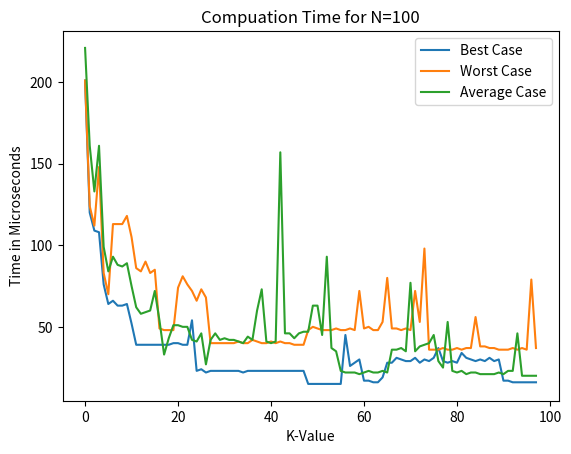

The script that saved this image:
import matplotlib.pyplot as plt
import numpy as np

### Times here are for a fixed sized vector of 100 elements

#numpy array that holds Best Case time computations
bestCase = np.array([201, 120, 109, 108, 76, 64, 66, 63, 63, 64, 
                     52, 39, 39, 39, 39, 39, 39, 39, 39, 40, 40, 
                     39, 39, 54, 23, 24, 22, 23, 23, 23, 23, 23, 
                     23, 23, 22, 23, 23, 23, 23, 23, 23, 23, 23, 
                     23, 23, 23, 23, 23, 15, 15, 15, 15, 15, 15, 
                     15, 15, 45, 26, 28, 30, 17, 17, 16, 16, 19, 
                     28, 28, 31, 30, 29, 29, 31, 28, 30, 29, 31, 
                     37, 29, 28, 29, 28, 34, 31, 30, 29, 30, 29, 
                     31, 29, 30, 17, 17, 16, 16, 16, 16, 16, 16])

#numpy array that holds Worst Case time computations
worstCase = np.array([201, 124, 112, 148, 83, 70, 113, 113, 113, 118,
                      105, 86, 84, 90, 83, 85, 49, 48, 48, 48, 74, 81,
                      76, 72, 66, 73, 68, 40, 40, 40, 40, 40, 40, 41, 
                      40, 40, 42, 41, 40, 40, 41, 40, 41, 40, 40, 39, 
                      39, 39, 48, 50, 49, 48, 48, 48, 49, 48, 48, 49, 
                      48, 72, 49, 50, 48, 48, 53, 80, 49, 49, 48, 49, 
                      48, 72, 53, 98, 36, 36, 36, 37, 36, 36, 37, 36, 
                      37, 37, 56, 38, 38, 37, 37, 36, 36, 36, 37, 36, 
                      37, 36, 79, 37])

#numpy array that holds Average Case time computations
averageCase = np.array([221, 161, 133, 161, 99, 84, 93, 88, 87, 89, 
                        75, 62, 58, 59, 60, 72, 54, 33, 43, 51, 51, 
                        50, 50, 42, 41, 46, 27, 42, 46, 42, 43, 42, 
                        42, 41, 40, 44, 42, 60, 73, 41, 40, 41, 157, 
                        46, 46, 43, 46, 47, 47, 63, 63, 45, 93, 37, 
                        35, 23, 22, 22, 22, 21, 22, 23, 22, 22, 23, 
                        22, 36, 36, 37, 35, 77, 35, 38, 39, 40, 45, 
                        29, 25, 53, 23, 22, 23, 21, 22, 22, 21, 21, 
                        21, 21, 22, 21, 23, 23, 46, 20, 20, 20, 20 ])


#plot the three lines
plt.plot(bestCase, label="Best Case")
plt.plot(worstCase, label="Worst Case")
plt.plot(averageCase, label="Average Case")

#add some lables, a title, and a legend
plt.xlabel("K-Value")
plt.ylabel("Time in Microseconds")
plt.title("Compuation Time for N=100")
plt.legend()
plt.show()


